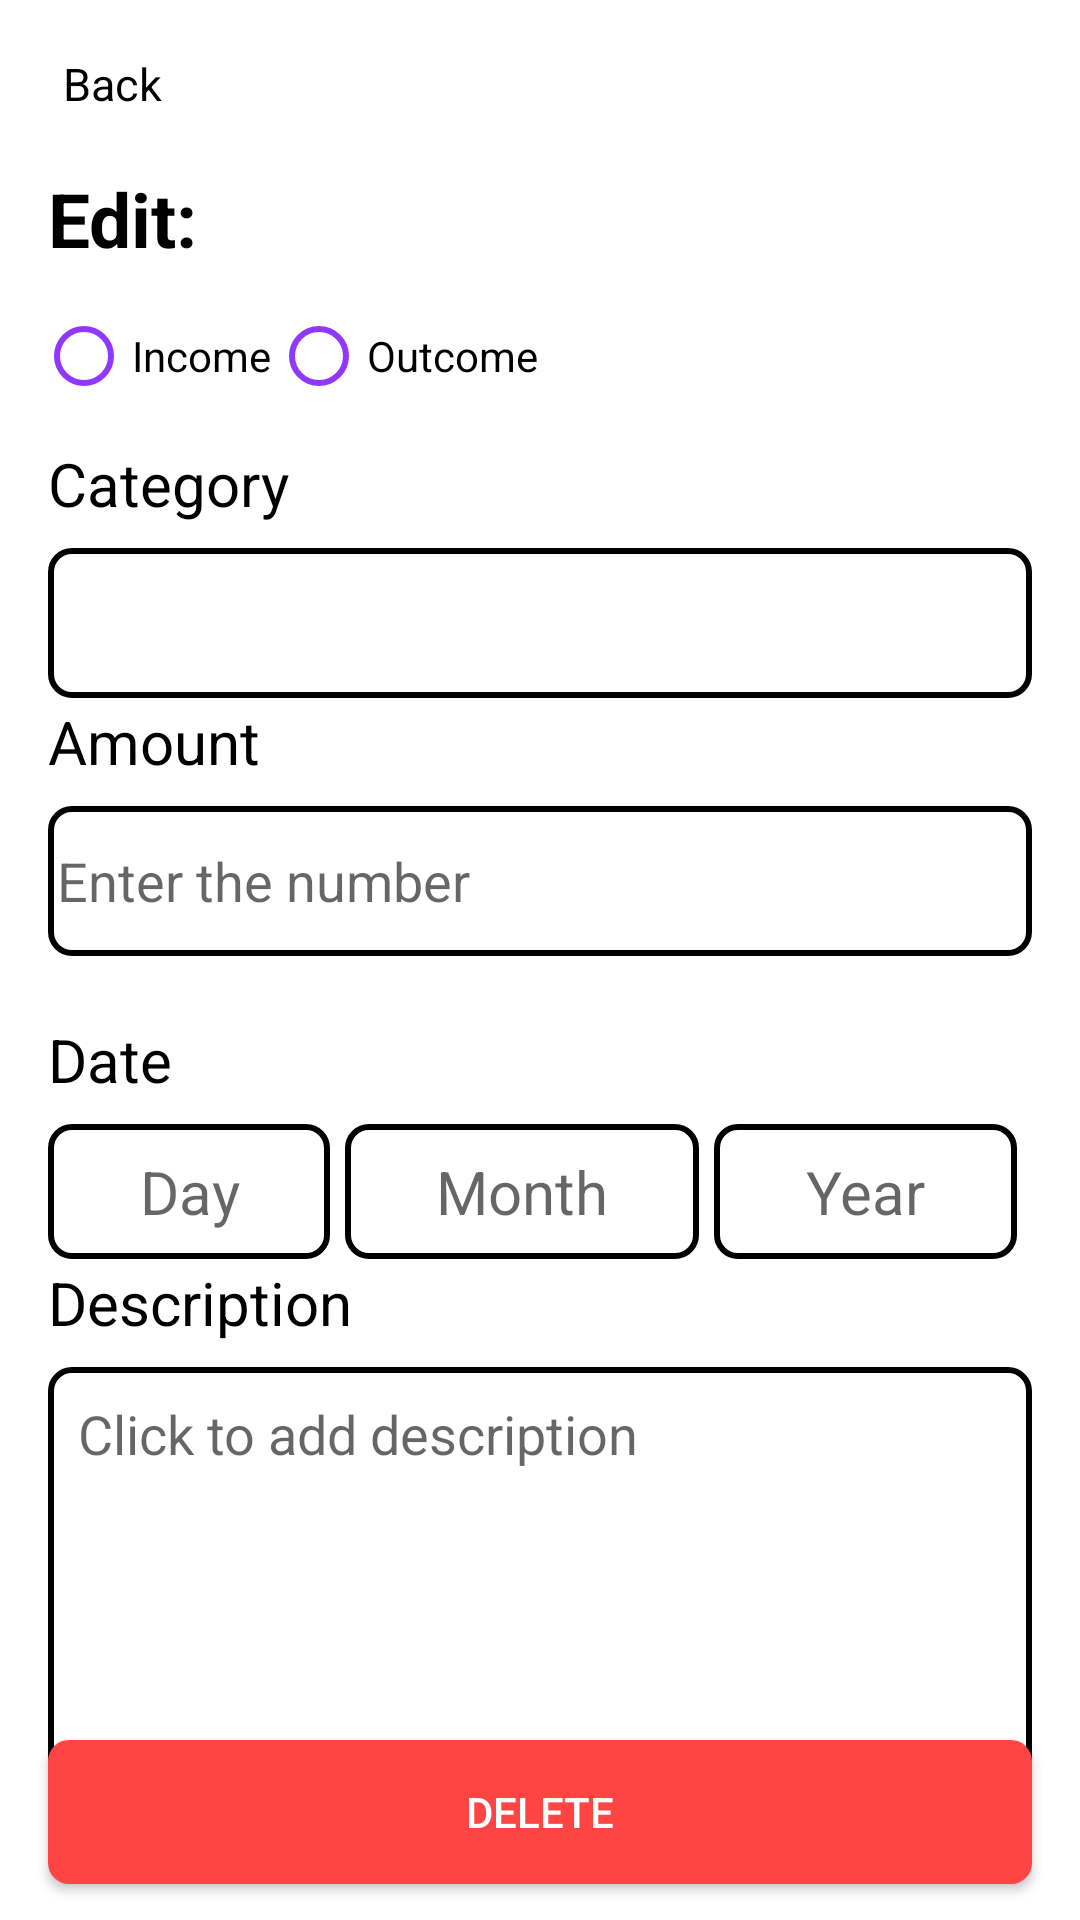

The Android layout XML behind this screen, and the referenced resources:
<!-- AndroidManifest.xml: application theme Theme.Transakcje -->
<!-- res/layout/edit_transaction_fragment.xml -->
<?xml version="1.0" encoding="utf-8"?>
<androidx.constraintlayout.widget.ConstraintLayout
    xmlns:android="http://schemas.android.com/apk/res/android"
    xmlns:app="http://schemas.android.com/apk/res-auto"
    xmlns:tools="http://schemas.android.com/tools"
    android:layout_width="match_parent"
    android:layout_height="match_parent"
    tools:context=".ui.add_fragment.AddTransactionFragment">



    <androidx.appcompat.widget.Toolbar
        android:id="@+id/toolbar"
        android:layout_width="match_parent"
        android:layout_height="wrap_content"
        app:layout_constraintEnd_toEndOf="parent"
        app:layout_constraintStart_toStartOf="parent"
        app:layout_constraintTop_toTopOf="parent" >

        <LinearLayout
            android:gravity="center"
            android:orientation="horizontal"
            android:layout_width="wrap_content"
            android:layout_height="wrap_content">

            <ImageView
                android:id="@+id/arrowBackImg"
                android:src="@drawable/ic_arrow_back"
                android:layout_width="wrap_content"
                android:layout_height="wrap_content" />
            <TextView
                android:layout_marginStart="5dp"
                android:textSize="15sp"
                android:textColor="@color/black"
                android:layout_width="wrap_content"
                android:layout_height="wrap_content"
                android:text="Back"/>
        </LinearLayout>

    </androidx.appcompat.widget.Toolbar>

    <TextView
        android:layout_marginStart="16dp"
        android:id="@+id/titleTv"
        android:layout_width="match_parent"
        android:layout_height="wrap_content"
        android:text="Edit:"
        android:textColor="@color/black"
        android:textSize="25sp"
        android:textStyle="bold"
        app:layout_constraintStart_toStartOf="parent"
        app:layout_constraintTop_toBottomOf="@+id/toolbar" />

    <RadioGroup
        android:id="@+id/radioGroup"
        android:layout_width="wrap_content"
        android:layout_height="wrap_content"
        android:layout_marginTop="5dp"
        android:layout_marginStart="12dp"
        android:orientation="horizontal"
        app:layout_constraintStart_toStartOf="parent"
        app:layout_constraintTop_toBottomOf="@+id/titleTv">

        <RadioButton
            android:buttonTint="#9038ff"
            android:id="@+id/incomeRb"
            android:layout_width="wrap_content"
            android:layout_height="wrap_content"
            android:text="Income" />

        <RadioButton
            android:buttonTint="#9038ff"
            android:id="@+id/outcomeRb"
            android:layout_width="wrap_content"
            android:layout_height="wrap_content"
            android:text="Outcome" />

    </RadioGroup>

    <androidx.appcompat.widget.AppCompatSpinner
        android:overlapAnchor="false"
        android:id="@+id/appCompatSpinner"
        android:layout_width="match_parent"
        android:layout_height="wrap_content"
        android:layout_marginStart="16dp"
        android:layout_marginEnd="16dp"
        android:layout_marginTop="40dp"
        android:background="@drawable/text_view_outline"
        android:minHeight="50dp"
        app:layout_constraintStart_toStartOf="parent"
        app:layout_constraintTop_toBottomOf="@+id/radioGroup" />

    <TextView
        android:textColor="@color/black"
        android:textSize="20sp"
        android:layout_width="wrap_content"
        android:layout_height="wrap_content"
        android:layout_marginStart="16dp"
        android:layout_marginBottom="8dp"
        android:text="Category"
        app:layout_constraintBottom_toTopOf="@+id/appCompatSpinner"
        app:layout_constraintStart_toStartOf="parent" />

    <TextView
        android:layout_width="wrap_content"
        android:layout_height="wrap_content"
        android:layout_marginStart="16dp"
        android:layout_marginBottom="8dp"
        android:text="Amount"
        android:textColor="@color/black"
        android:textSize="20sp"
        app:layout_constraintBottom_toTopOf="@+id/amountEt"
        app:layout_constraintStart_toStartOf="parent" />

    <EditText
        android:layout_marginEnd="16dp"
        android:layout_marginStart="16dp"
        android:id="@+id/amountEt"
        android:layout_width="match_parent"
        android:layout_height="wrap_content"
        android:layout_marginTop="36dp"
        android:background="@drawable/text_view_outline"
        android:hint="Enter the number"
        android:minHeight="50dp"
        app:layout_constraintTop_toBottomOf="@+id/appCompatSpinner"
        tools:layout_editor_absoluteX="16dp" />

    <TextView
        android:id="@+id/errorHintTv"
        android:layout_width="wrap_content"
        android:layout_height="wrap_content"
        android:layout_marginStart="16dp"
        android:text="Error"
        android:textColor="@android:color/holo_red_dark"
        android:visibility="invisible"
        app:layout_constraintStart_toStartOf="parent"
        app:layout_constraintTop_toBottomOf="@+id/amountEt" />

    <TextView
        android:textColor="@color/black"
        android:id="@+id/textView3"
        android:layout_width="wrap_content"
        android:layout_height="wrap_content"
        android:layout_marginStart="16dp"
        android:layout_marginBottom="8dp"
        android:text="Date"
        android:textSize="20sp"
        app:layout_constraintBottom_toTopOf="@+id/linearLayout2"
        app:layout_constraintStart_toStartOf="parent" />

    <LinearLayout
        android:id="@+id/linearLayout2"
        android:layout_width="match_parent"
        android:layout_height="wrap_content"
        android:layout_marginStart="16dp"
        android:layout_marginTop="56dp"
        android:layout_marginEnd="16dp"
        app:layout_constraintEnd_toEndOf="parent"
        app:layout_constraintHorizontal_bias="0.0"
        app:layout_constraintStart_toStartOf="parent"
        app:layout_constraintTop_toBottomOf="@+id/amountEt">

        <TextView
            android:gravity="center"
            android:minHeight="45dp"
            android:id="@+id/dayTv"
            android:layout_width="wrap_content"
            android:layout_height="wrap_content"
            android:layout_marginEnd="5dp"
            android:layout_weight="1"
            android:background="@drawable/text_view_outline"
            android:hint="Day"
            android:textAlignment="center"
            android:textSize="20sp" />

        <TextView
            android:gravity="center"
            android:minHeight="45dp"
            android:id="@+id/monthTv"
            android:layout_width="wrap_content"
            android:layout_height="wrap_content"
            android:layout_marginEnd="5dp"
            android:layout_weight="1"
            android:background="@drawable/text_view_outline"
            android:hint="Month"
            android:textAlignment="center"
            android:textSize="20sp" />

        <TextView
            android:gravity="center"
            android:minHeight="45dp"
            android:id="@+id/yearTv"
            android:layout_width="wrap_content"
            android:layout_height="wrap_content"
            android:layout_marginEnd="5dp"
            android:layout_weight="1"
            android:background="@drawable/text_view_outline"
            android:hint="Year"
            android:textAlignment="center"
            android:textSize="20sp" />

    </LinearLayout>

    <ImageView
        android:id="@+id/calendarImg"
        android:layout_width="47dp"
        android:layout_height="51dp"

        android:layout_marginStart="12dp"
        android:src="@drawable/ic_calender"
        app:layout_constraintBottom_toTopOf="@+id/linearLayout2"
        app:layout_constraintStart_toEndOf="@+id/textView3" />

    <TextView
        android:layout_width="wrap_content"
        android:layout_height="wrap_content"
        android:layout_marginStart="16dp"
        android:layout_marginBottom="8dp"
        android:text="Description"
        android:textColor="@color/black"
        android:textSize="20sp"
        app:layout_constraintBottom_toTopOf="@+id/descEt"
        app:layout_constraintStart_toStartOf="parent" />

    <EditText
        android:layout_marginEnd="16dp"
        android:id="@+id/descEt"
        android:layout_width="match_parent"
        android:layout_height="wrap_content"
        android:layout_marginStart="16dp"
        android:layout_marginTop="36dp"
        android:background="@drawable/text_view_outline"
        android:gravity="start|top"
        android:hint="Click to add description"
        android:minHeight="150dp"
        android:padding="10dp"
        app:layout_constraintStart_toStartOf="parent"
        app:layout_constraintTop_toBottomOf="@+id/linearLayout2" />

    <androidx.appcompat.widget.AppCompatButton
        android:layout_marginEnd="16dp"
        android:layout_marginStart="16dp"
        android:id="@+id/saveBtn"
        android:layout_width="match_parent"
        android:layout_height="wrap_content"
        android:background="@drawable/rounded_button"
        android:text="Save"
        android:textColor="@color/white"
        app:layout_constraintBottom_toTopOf="@+id/deleteBtn"
        app:layout_constraintTop_toBottomOf="@+id/descEt"
        tools:layout_editor_absoluteX="16dp" />

    <androidx.appcompat.widget.AppCompatButton
        android:id="@+id/deleteBtn"
        android:layout_width="match_parent"
        android:layout_height="wrap_content"
        android:layout_marginStart="16dp"
        android:layout_marginEnd="16dp"
        android:layout_marginBottom="12dp"
        android:background="@drawable/rounded_button"
        android:backgroundTint="@android:color/holo_red_light"
        android:text="Delete"
        android:textColor="@color/white"
        app:layout_constraintBottom_toBottomOf="parent"
        app:layout_constraintEnd_toEndOf="parent"
        app:layout_constraintHorizontal_bias="0.0"
        app:layout_constraintStart_toStartOf="parent" />

</androidx.constraintlayout.widget.ConstraintLayout>
<!-- resources referenced by this layout -->
<resources>
  <!-- drawable rounded_button (drawable) -->
  <?xml version="1.0" encoding="utf-8"?>
  <shape
      android:shape="rectangle"
      xmlns:android="http://schemas.android.com/apk/res/android">
      <solid android:color="#9038ff"/>
  
      <padding android:right="3dp"
          android:left="3dp"
          android:bottom="3dp"
          android:top="3dp"/>
  
      <corners android:bottomLeftRadius="7dp"
          android:bottomRightRadius="7dp"
          android:topLeftRadius="7dp"
          android:topRightRadius="7dp"/>
  </shape>
  <!-- drawable text_view_outline (drawable) -->
  <?xml version="1.0" encoding="utf-8"?>
  <shape
      android:shape="rectangle"
      xmlns:android="http://schemas.android.com/apk/res/android">
      <solid android:color="@android:color/transparent"/>
  
      <stroke android:width="2dp"
          android:color="@color/black"/>
  
  
      <padding android:right="3dp"
          android:left="3dp"
          android:bottom="3dp"
          android:top="3dp"/>
  
      <corners android:bottomLeftRadius="7dp"
          android:bottomRightRadius="7dp"
          android:topLeftRadius="7dp"
          android:topRightRadius="7dp"/>
  </shape>
  <style name="Theme.Transakcje" parent="Theme.MaterialComponents.DayNight.NoActionBar">
          
          <item name="colorPrimary">@color/purple_500</item>
          <item name="colorPrimaryVariant">@color/purple_700</item>
          <item name="colorOnPrimary">@color/white</item>
          
          <item name="colorSecondary">@color/teal_200</item>
          <item name="colorSecondaryVariant">@color/teal_700</item>
          <item name="colorOnSecondary">@color/black</item>
          
          <item name="android:statusBarColor" tools:targetApi="l">?attr/colorPrimaryVariant</item>
          
      </style>
  <!-- not gathered from this repository: default colours our renderer supplied (Android Studio template values) -->
  <color name="purple_500">#FF6200EE</color>
  <color name="purple_700">#FF3700B3</color>
  <color name="teal_200">#FF03DAC5</color>
  <color name="teal_700">#FF018786</color>
  <color name="black">#FF000000</color>
  <color name="white">#FFFFFFFF</color>
</resources>
